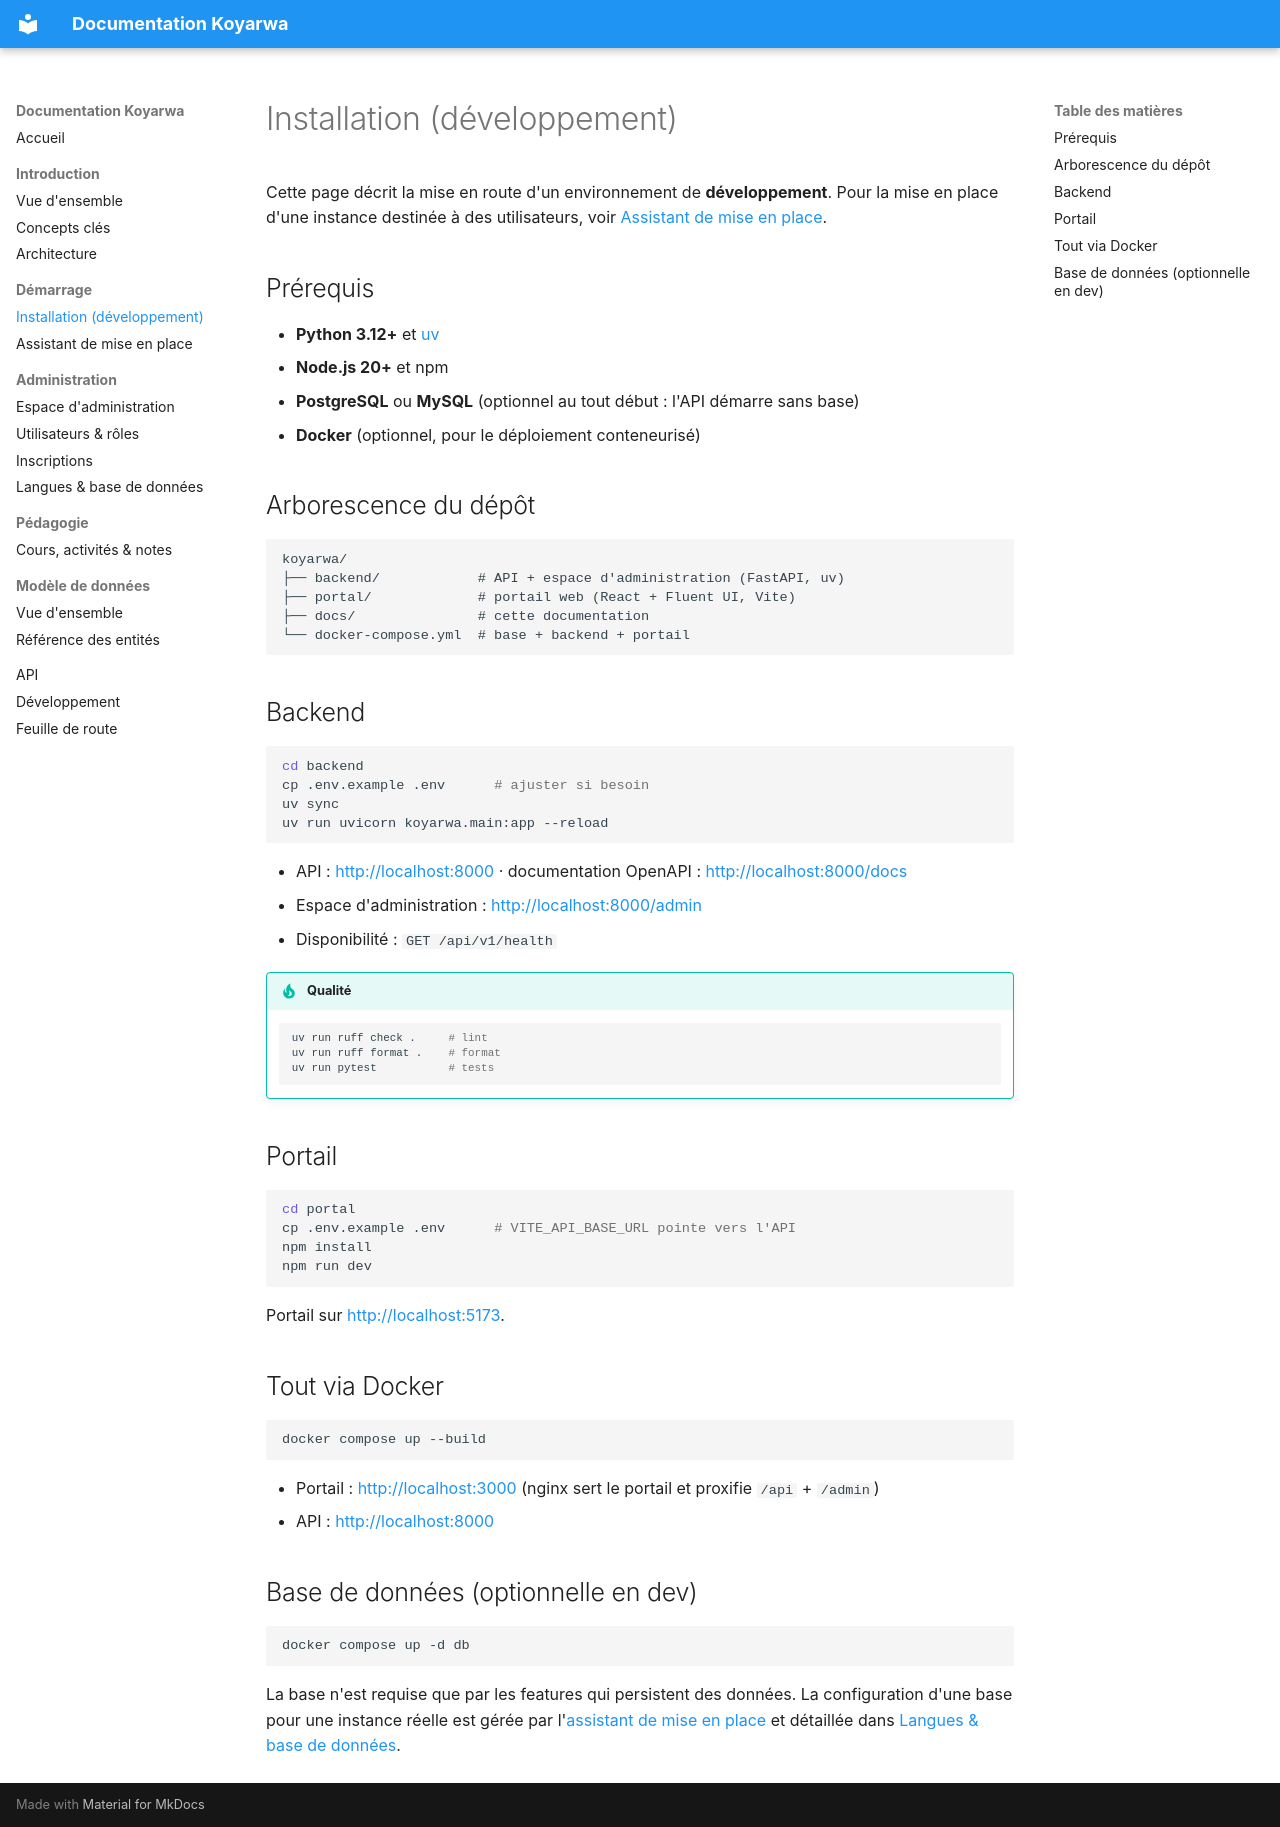

repository: wearedalibi/koyarwa · page: demarrage/installation-developpement/index.html · generator: mkdocs

# Installation (développement)

Cette page décrit la mise en route d'un environnement de **développement**. Pour la
mise en place d'une instance destinée à des utilisateurs, voir
[Assistant de mise en place](installeur.md).

## Prérequis

- **Python 3.12+** et [uv](https://docs.astral.sh/uv/)
- **Node.js 20+** et npm
- **PostgreSQL** ou **MySQL** (optionnel au tout début : l'API démarre sans base)
- **Docker** (optionnel, pour le déploiement conteneurisé)

## Arborescence du dépôt

```
koyarwa/
├── backend/            # API + espace d'administration (FastAPI, uv)
├── portal/             # portail web (React + Fluent UI, Vite)
├── docs/               # cette documentation
└── docker-compose.yml  # base + backend + portail
```

## Backend

```bash
cd backend
cp .env.example .env      # ajuster si besoin
uv sync
uv run uvicorn koyarwa.main:app --reload
```

- API : <http://localhost:8000> · documentation OpenAPI : <http://localhost:8000/docs>
- Espace d'administration : <http://localhost:8000/admin>
- Disponibilité : `GET /api/v1/health`

!!! tip "Qualité"
    ```bash
    uv run ruff check .     # lint
    uv run ruff format .    # format
    uv run pytest           # tests
    ```

## Portail

```bash
cd portal
cp .env.example .env      # VITE_API_BASE_URL pointe vers l'API
npm install
npm run dev
```

Portail sur <http://localhost:5173>.

## Tout via Docker

```bash
docker compose up --build
```

- Portail : <http://localhost:3000> (nginx sert le portail et proxifie `/api` + `/admin`)
- API : <http://localhost:8000>

## Base de données (optionnelle en dev)

```bash
docker compose up -d db
```

La base n'est requise que par les features qui persistent des données. La configuration
d'une base pour une instance réelle est gérée par l'[assistant de mise en place](installeur.md)
et détaillée dans [Langues & base de données](../administration/configuration.md).
